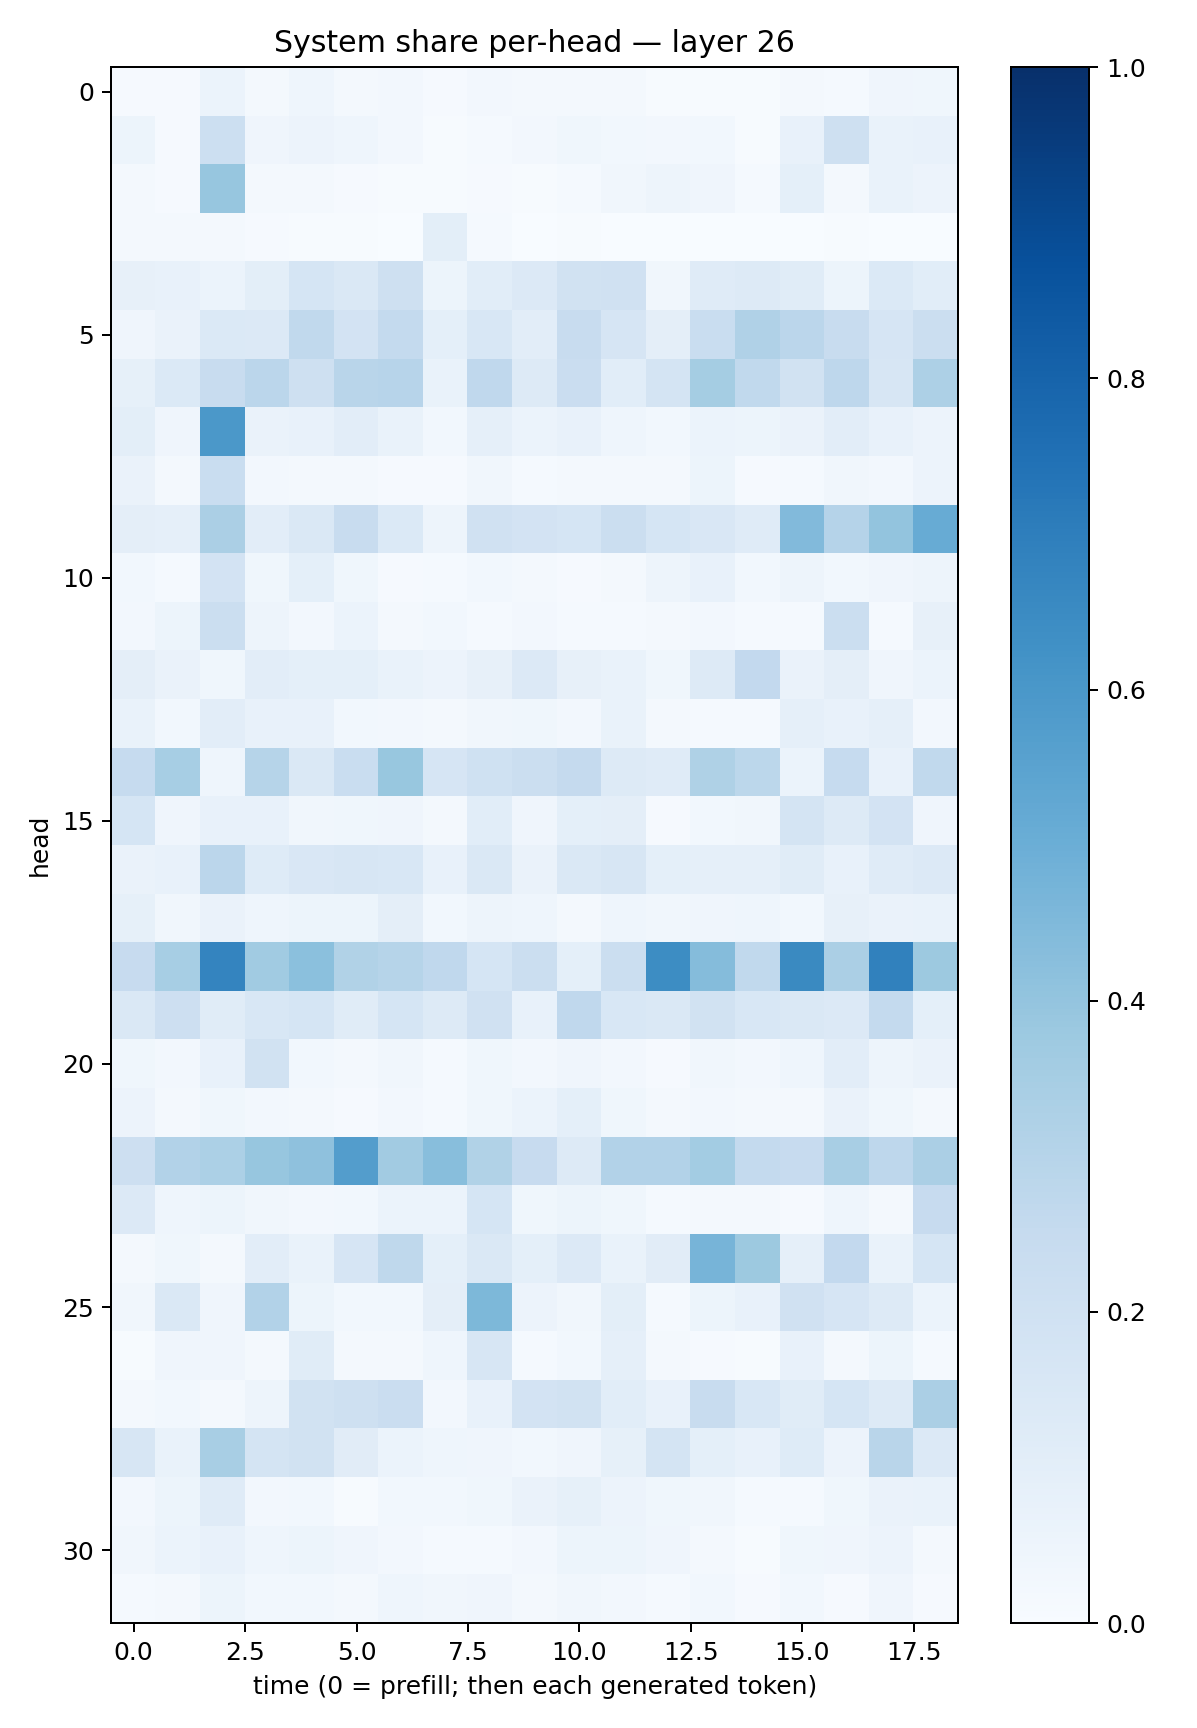

The table this chart was drawn from, first rows:
0.008089631, 0.008926359, 0.062451955, 0.018110031, 0.04645155, 0.020482033, 0.02356737, 0.009418735, 0.025116278, 0.019340603, 0.02004408, 0.020553743, 0.0053534224, 0.004148091, 0.004729583, 0.020094622, 0.013533128, 0.041557655, 0.038518302
0.05211, 0.009518, 0.215, 0.04069, 0.0551, 0.04567, 0.02721, 0.007583, 0.01561, 0.02492, 0.03688, 0.0276, 0.02398, 0.03115, 0.007407, 0.07132, 0.2071, 0.06883, 0.07791
0.02038, 0.007961, 0.3933, 0.02099, 0.01951, 0.009772, 0.007708, 0.004313, 0.01095, 0.003951, 0.01176, 0.033, 0.05072, 0.03912, 0.01313, 0.09105, 0.0234, 0.07014, 0.05529
0.02326, 0.01902, 0.02169, 0.009569, 0.003981, 0.004779, 0.001831, 0.09913, 0.01251, 0.003333, 0.0046, 0.003301, 0.001564, 0.003131, 0.003436, 0.002069, 0.00558, 0.001689, 0.00295
0.07903, 0.0705, 0.05995, 0.09803, 0.171, 0.1474, 0.2047, 0.0528, 0.1078, 0.1366, 0.1908, 0.1991, 0.03463, 0.1179, 0.1259, 0.1136, 0.05468, 0.1382, 0.1076
0.03908, 0.06554, 0.1388, 0.1331, 0.2618, 0.1827, 0.254, 0.09095, 0.1536, 0.1028, 0.2346, 0.1672, 0.09439, 0.2309, 0.3182, 0.2814, 0.241, 0.1664, 0.2196
0.0838, 0.139, 0.2347, 0.2827, 0.2044, 0.2926, 0.2936, 0.06895, 0.2674, 0.1259, 0.2285, 0.106, 0.1784, 0.3521, 0.2649, 0.1892, 0.2736, 0.1618, 0.3256
0.1004, 0.04218, 0.5943, 0.06531, 0.07709, 0.1048, 0.06714, 0.03061, 0.08968, 0.05987, 0.07709, 0.04335, 0.02873, 0.06233, 0.05416, 0.06542, 0.1021, 0.07127, 0.05715
0.0638, 0.01987, 0.2338, 0.0267, 0.0206, 0.01576, 0.008627, 0.00982, 0.03229, 0.01381, 0.01752, 0.01657, 0.01789, 0.05162, 0.00973, 0.01537, 0.03488, 0.02496, 0.05837
0.09439, 0.08613, 0.3321, 0.1023, 0.1438, 0.24, 0.1369, 0.04884, 0.1971, 0.1831, 0.1692, 0.2206, 0.1699, 0.1492, 0.1184, 0.443, 0.3011, 0.4008, 0.5084
0.03104, 0.01328, 0.1811, 0.0386, 0.09083, 0.03703, 0.008496, 0.01173, 0.02757, 0.02284, 0.008177, 0.01638, 0.0484, 0.07733, 0.02845, 0.0487, 0.02976, 0.04289, 0.04963
0.02704, 0.05371, 0.2263, 0.04722, 0.0273, 0.06043, 0.01585, 0.02775, 0.01188, 0.02532, 0.01493, 0.01463, 0.02197, 0.0235, 0.01299, 0.01369, 0.2246, 0.01313, 0.08095
0.09603, 0.06567, 0.03861, 0.1021, 0.0917, 0.08993, 0.0679, 0.05847, 0.08189, 0.1359, 0.08021, 0.06707, 0.03839, 0.1321, 0.2607, 0.06542, 0.09757, 0.04038, 0.05869
0.06784, 0.02951, 0.1023, 0.0715, 0.07361, 0.02988, 0.02394, 0.01795, 0.0325, 0.03678, 0.02677, 0.06941, 0.01631, 0.01184, 0.01251, 0.08916, 0.0722, 0.08726, 0.02688
0.2463, 0.3469, 0.04438, 0.2994, 0.1429, 0.2318, 0.3882, 0.1676, 0.201, 0.2261, 0.2523, 0.1282, 0.1196, 0.3236, 0.278, 0.06241, 0.2477, 0.07754, 0.2635
0.171, 0.04271, 0.07201, 0.07614, 0.03494, 0.03635, 0.04135, 0.01669, 0.1086, 0.04235, 0.09197, 0.09749, 0.009775, 0.03119, 0.03476, 0.1749, 0.1318, 0.182, 0.03944
0.0634, 0.07686, 0.2824, 0.1233, 0.1519, 0.158, 0.1539, 0.07691, 0.1474, 0.064, 0.1408, 0.1617, 0.09272, 0.08705, 0.08911, 0.1134, 0.07198, 0.1197, 0.1351
0.08381, 0.03246, 0.06446, 0.04398, 0.05181, 0.05392, 0.09619, 0.02941, 0.05066, 0.04672, 0.02319, 0.04608, 0.03275, 0.04278, 0.04483, 0.02941, 0.07972, 0.06303, 0.06866
0.2446, 0.344, 0.6757, 0.3648, 0.4194, 0.313, 0.2989, 0.2662, 0.1696, 0.2189, 0.09242, 0.2199, 0.6412, 0.436, 0.2648, 0.6561, 0.3352, 0.6847, 0.3764
0.1438, 0.2112, 0.1139, 0.1525, 0.1686, 0.1169, 0.1701, 0.131, 0.1963, 0.07562, 0.2663, 0.1552, 0.1424, 0.1875, 0.1546, 0.1459, 0.1359, 0.254, 0.09151
0.03646, 0.02594, 0.07033, 0.1917, 0.03087, 0.01861, 0.03377, 0.01175, 0.03811, 0.02705, 0.04043, 0.02604, 0.00825, 0.03293, 0.02655, 0.04384, 0.1019, 0.04795, 0.06296
0.05611, 0.0198, 0.03651, 0.0263, 0.01667, 0.01052, 0.02699, 0.01367, 0.03766, 0.06093, 0.09122, 0.03839, 0.01609, 0.02432, 0.01755, 0.01949, 0.06356, 0.03849, 0.02047
0.2148, 0.3107, 0.3318, 0.3907, 0.4102, 0.5739, 0.3602, 0.4292, 0.3135, 0.2458, 0.1305, 0.3121, 0.3101, 0.3555, 0.2553, 0.2439, 0.3431, 0.2758, 0.3326
0.1337, 0.0465, 0.0536, 0.03256, 0.02668, 0.02918, 0.06128, 0.06042, 0.1686, 0.03753, 0.05266, 0.03901, 0.01272, 0.01862, 0.01603, 0.009498, 0.04568, 0.02303, 0.2427
0.01604, 0.03785, 0.01924, 0.1054, 0.06974, 0.1676, 0.2705, 0.08993, 0.1421, 0.09049, 0.1358, 0.06849, 0.1114, 0.4689, 0.3766, 0.08784, 0.2601, 0.06835, 0.1707
0.03513, 0.142, 0.04065, 0.3092, 0.0526, 0.0276, 0.02908, 0.09519, 0.4544, 0.05668, 0.03135, 0.1006, 0.01267, 0.05469, 0.07356, 0.1962, 0.1646, 0.1283, 0.06208
0.007727, 0.04275, 0.04201, 0.02197, 0.114, 0.0192, 0.01749, 0.04411, 0.1623, 0.01408, 0.03038, 0.08596, 0.02275, 0.01067, 0.007268, 0.07104, 0.02101, 0.05162, 0.0136
0.02056, 0.02746, 0.02282, 0.0489, 0.1929, 0.2092, 0.2268, 0.02354, 0.0778, 0.1834, 0.1899, 0.1066, 0.07304, 0.2402, 0.155, 0.1147, 0.1708, 0.128, 0.3331
0.1564, 0.06954, 0.343, 0.1796, 0.1919, 0.1118, 0.06128, 0.0449, 0.03968, 0.03051, 0.03964, 0.08223, 0.1784, 0.09281, 0.07698, 0.1214, 0.05855, 0.2907, 0.1337
0.02439, 0.05149, 0.1174, 0.0262, 0.03047, 0.006871, 0.02978, 0.03104, 0.03665, 0.06315, 0.08511, 0.05749, 0.03857, 0.0336, 0.0149, 0.01352, 0.03843, 0.06609, 0.06907
0.0326, 0.06018, 0.07645, 0.04443, 0.05088, 0.03983, 0.02511, 0.01323, 0.01551, 0.02534, 0.05199, 0.05242, 0.04224, 0.0194, 0.0071, 0.0365, 0.04031, 0.05652, 0.01907
0.0144, 0.01992, 0.05393, 0.03026, 0.02976, 0.02063, 0.04546, 0.03297, 0.04151, 0.0217, 0.03401, 0.02485, 0.01365, 0.02983, 0.008976, 0.02875, 0.007865, 0.04189, 0.01049
